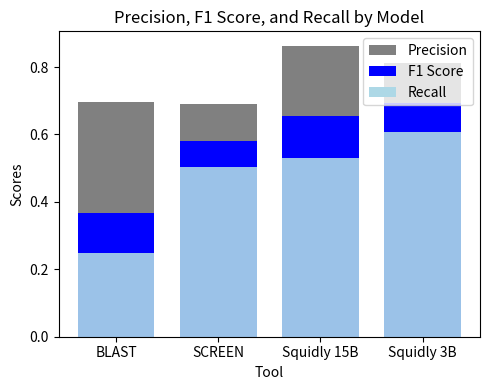

This chart was generated by the following Python code:
import pandas as pd
import matplotlib.pyplot as plt
import numpy as np


# make a df out of the data
data = {
    "Model": ["BLAST", "SCREEN", "Squidly 15B", "Squidly 3B"],
    "Precision": [0.6948051948051948, 0.69004, 0.8627, 0.8129],
    "Recall": [0.24883720930232558, 0.50386, 0.5288, 0.6058],
    "F1": [0.3664383561643836, 0.57934, 0.6557, 0.6942],
}

df = pd.DataFrame(data)

# plot the data as a bar plot with stacked bars... with precision as the background, f1 in the middle and recall in the foreground
plt.figure(figsize=(5, 4))
bar_width = 0.75
x = np.arange(len(df))
plt.bar(x, df["Precision"], bar_width, label="Precision", color="grey")
plt.bar(x, df["F1"], bar_width, label="F1 Score", color="blue", alpha=1.0)
plt.bar(x, df["Recall"], bar_width, label="Recall", color="lightblue", alpha=0.9)
plt.xlabel("Tool")
plt.ylabel("Scores")
plt.title("Precision, F1 Score, and Recall by Model")
plt.xticks(x, df["Model"])
# create a custom legend
from matplotlib.patches import Patch

legend_elements = [
    Patch(facecolor="grey", label="Precision"),
    Patch(facecolor="blue", label="F1 Score"),
    Patch(facecolor="lightblue", label="Recall"),
]
plt.legend(handles=legend_elements, loc="upper right")
plt.tight_layout()
plt.savefig("Model_precision_F1_recall_CATALODB_fig3C.svg")
